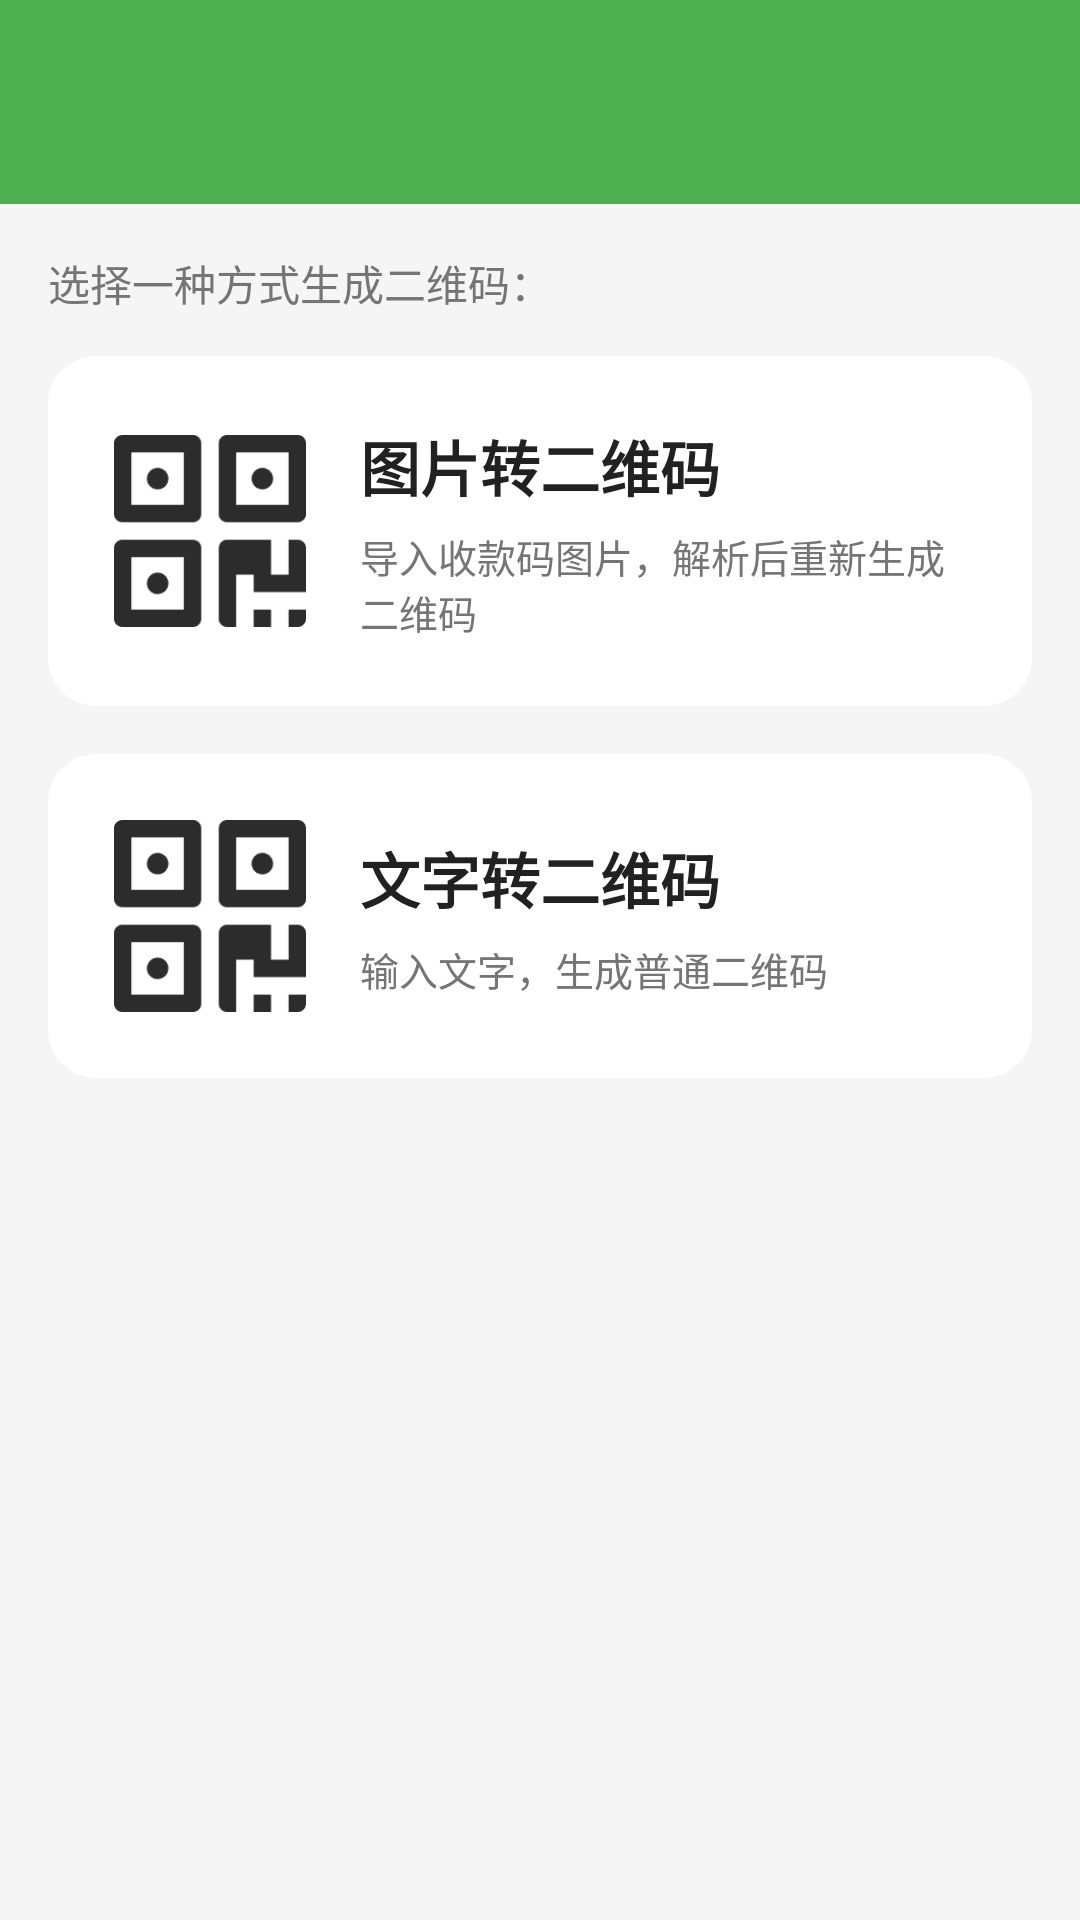

Here is an Android app screen rendered from its layout file. Give the layout XML and the strings, colors and styles it references.
<!-- AndroidManifest.xml: activity theme Theme.XiaQiaoQiao -->
<!-- res/layout/activity_qr_tool.xml -->
<?xml version="1.0" encoding="utf-8"?>
<LinearLayout xmlns:android="http://schemas.android.com/apk/res/android"
    android:layout_width="match_parent"
    android:layout_height="match_parent"
    android:background="@color/bg_page"
    android:orientation="vertical">

    <include layout="@layout/include_top_bar" />

    <ScrollView
        android:layout_width="match_parent"
        android:layout_height="match_parent"
        android:fillViewport="true">

        <LinearLayout
            android:layout_width="match_parent"
            android:layout_height="wrap_content"
            android:orientation="vertical"
            android:padding="16dp">

            <TextView
                android:layout_width="match_parent"
                android:layout_height="wrap_content"
                android:layout_marginBottom="14dp"
                android:text="@string/qr_tool_intro"
                android:textColor="@color/text_secondary"
                android:textSize="14sp" />

            
            <LinearLayout
                android:id="@+id/btn_qr_image"
                android:layout_width="match_parent"
                android:layout_height="wrap_content"
                android:layout_marginBottom="16dp"
                android:background="@drawable/bg_card_rounded"
                android:clickable="true"
                android:focusable="true"
                android:gravity="center_vertical"
                android:orientation="horizontal"
                android:padding="22dp">

                <ImageView
                    android:layout_width="64dp"
                    android:layout_height="64dp"
                    android:src="@drawable/ic_qr_tool"
                    android:contentDescription="@string/qr_image_title" />

                <LinearLayout
                    android:layout_width="0dp"
                    android:layout_height="wrap_content"
                    android:layout_marginStart="18dp"
                    android:layout_weight="1"
                    android:orientation="vertical">

                    <TextView
                        android:layout_width="wrap_content"
                        android:layout_height="wrap_content"
                        android:text="@string/qr_image_title"
                        android:textColor="@color/text_primary"
                        android:textSize="20sp"
                        android:textStyle="bold" />

                    <TextView
                        android:layout_width="wrap_content"
                        android:layout_height="wrap_content"
                        android:layout_marginTop="6dp"
                        android:text="@string/qr_image_subtitle"
                        android:textColor="@color/text_secondary"
                        android:textSize="13sp" />
                </LinearLayout>
            </LinearLayout>

            
            <LinearLayout
                android:id="@+id/btn_qr_text"
                android:layout_width="match_parent"
                android:layout_height="wrap_content"
                android:background="@drawable/bg_card_rounded"
                android:clickable="true"
                android:focusable="true"
                android:gravity="center_vertical"
                android:orientation="horizontal"
                android:padding="22dp">

                <ImageView
                    android:layout_width="64dp"
                    android:layout_height="64dp"
                    android:src="@drawable/ic_qr_tool"
                    android:contentDescription="@string/qr_text_title" />

                <LinearLayout
                    android:layout_width="0dp"
                    android:layout_height="wrap_content"
                    android:layout_marginStart="18dp"
                    android:layout_weight="1"
                    android:orientation="vertical">

                    <TextView
                        android:layout_width="wrap_content"
                        android:layout_height="wrap_content"
                        android:text="@string/qr_text_title"
                        android:textColor="@color/text_primary"
                        android:textSize="20sp"
                        android:textStyle="bold" />

                    <TextView
                        android:layout_width="wrap_content"
                        android:layout_height="wrap_content"
                        android:layout_marginTop="6dp"
                        android:text="@string/qr_text_subtitle"
                        android:textColor="@color/text_secondary"
                        android:textSize="13sp" />
                </LinearLayout>
            </LinearLayout>

        </LinearLayout>
    </ScrollView>
</LinearLayout>
<!-- res/layout/include_top_bar.xml (included above) -->
<?xml version="1.0" encoding="utf-8"?>
<LinearLayout xmlns:android="http://schemas.android.com/apk/res/android"
    android:layout_width="match_parent"
    android:layout_height="wrap_content"
    android:background="@color/brand_primary"
    android:gravity="center_vertical"
    android:orientation="horizontal"
    android:padding="12dp">

    
    <ImageButton
        android:id="@+id/btn_back_home"
        android:layout_width="44dp"
        android:layout_height="44dp"
        android:layout_marginStart="-8dp"
        android:layout_marginEnd="8dp"
        android:background="@null"
        android:contentDescription="@string/wm_back_home"
        android:padding="6dp"
        android:scaleType="fitCenter"
        android:src="@drawable/ic_back" />

    
    <TextView
        android:id="@+id/tv_top_title"
        android:layout_width="0dp"
        android:layout_height="wrap_content"
        android:layout_weight="1"
        android:ellipsize="end"
        android:gravity="center"
        android:singleLine="true"
        android:textColor="@android:color/white"
        android:textSize="18sp"
        android:textStyle="bold"
        android:visibility="gone" />
</LinearLayout>
<!-- resources referenced by this layout -->
<resources>
  <color name="bg_page">#FFF5F5F5</color>
  <color name="brand_primary">#FF4CAF50</color>
  <color name="text_primary">#FF212121</color>
  <color name="text_secondary">#FF757575</color>
  <!-- drawable bg_card_rounded (drawable) -->
  <?xml version="1.0" encoding="utf-8"?>
  <shape xmlns:android="http://schemas.android.com/apk/res/android"
      android:shape="rectangle">
      <solid android:color="@color/bg_card" />
      <corners android:radius="16dp" />
  </shape>
  <!-- drawable ic_qr_tool: png bitmap (drawable, 3808 bytes) -->
  <string name="qr_image_subtitle">导入收款码图片，解析后重新生成二维码</string>
  <string name="qr_image_title">图片转二维码</string>
  <string name="qr_text_subtitle">输入文字，生成普通二维码</string>
  <string name="qr_text_title">文字转二维码</string>
  <string name="qr_tool_intro">选择一种方式生成二维码：</string>
  <string name="wm_back_home">返回首页</string>
  <style name="Theme.XiaQiaoQiao" parent="Theme.MaterialComponents.Light.NoActionBar">
          <item name="colorPrimary">@color/brand_primary</item>
          <item name="colorPrimaryVariant">@color/brand_primary_dark</item>
          <item name="colorOnPrimary">@color/white</item>
          <item name="colorSecondary">@color/brand_accent</item>
          <item name="colorOnSecondary">@color/black</item>
          <item name="android:statusBarColor" tools:targetApi="l">@color/brand_primary_dark</item>
          <item name="android:windowBackground">@color/bg_page</item>
      </style>
  <color name="bg_card">#FFFFFFFF</color>
  <color name="brand_primary_dark">#FF388E3C</color>
  <color name="white">#FFFFFFFF</color>
  <color name="brand_accent">#FFFFC107</color>
  <color name="black">#FF000000</color>
</resources>
